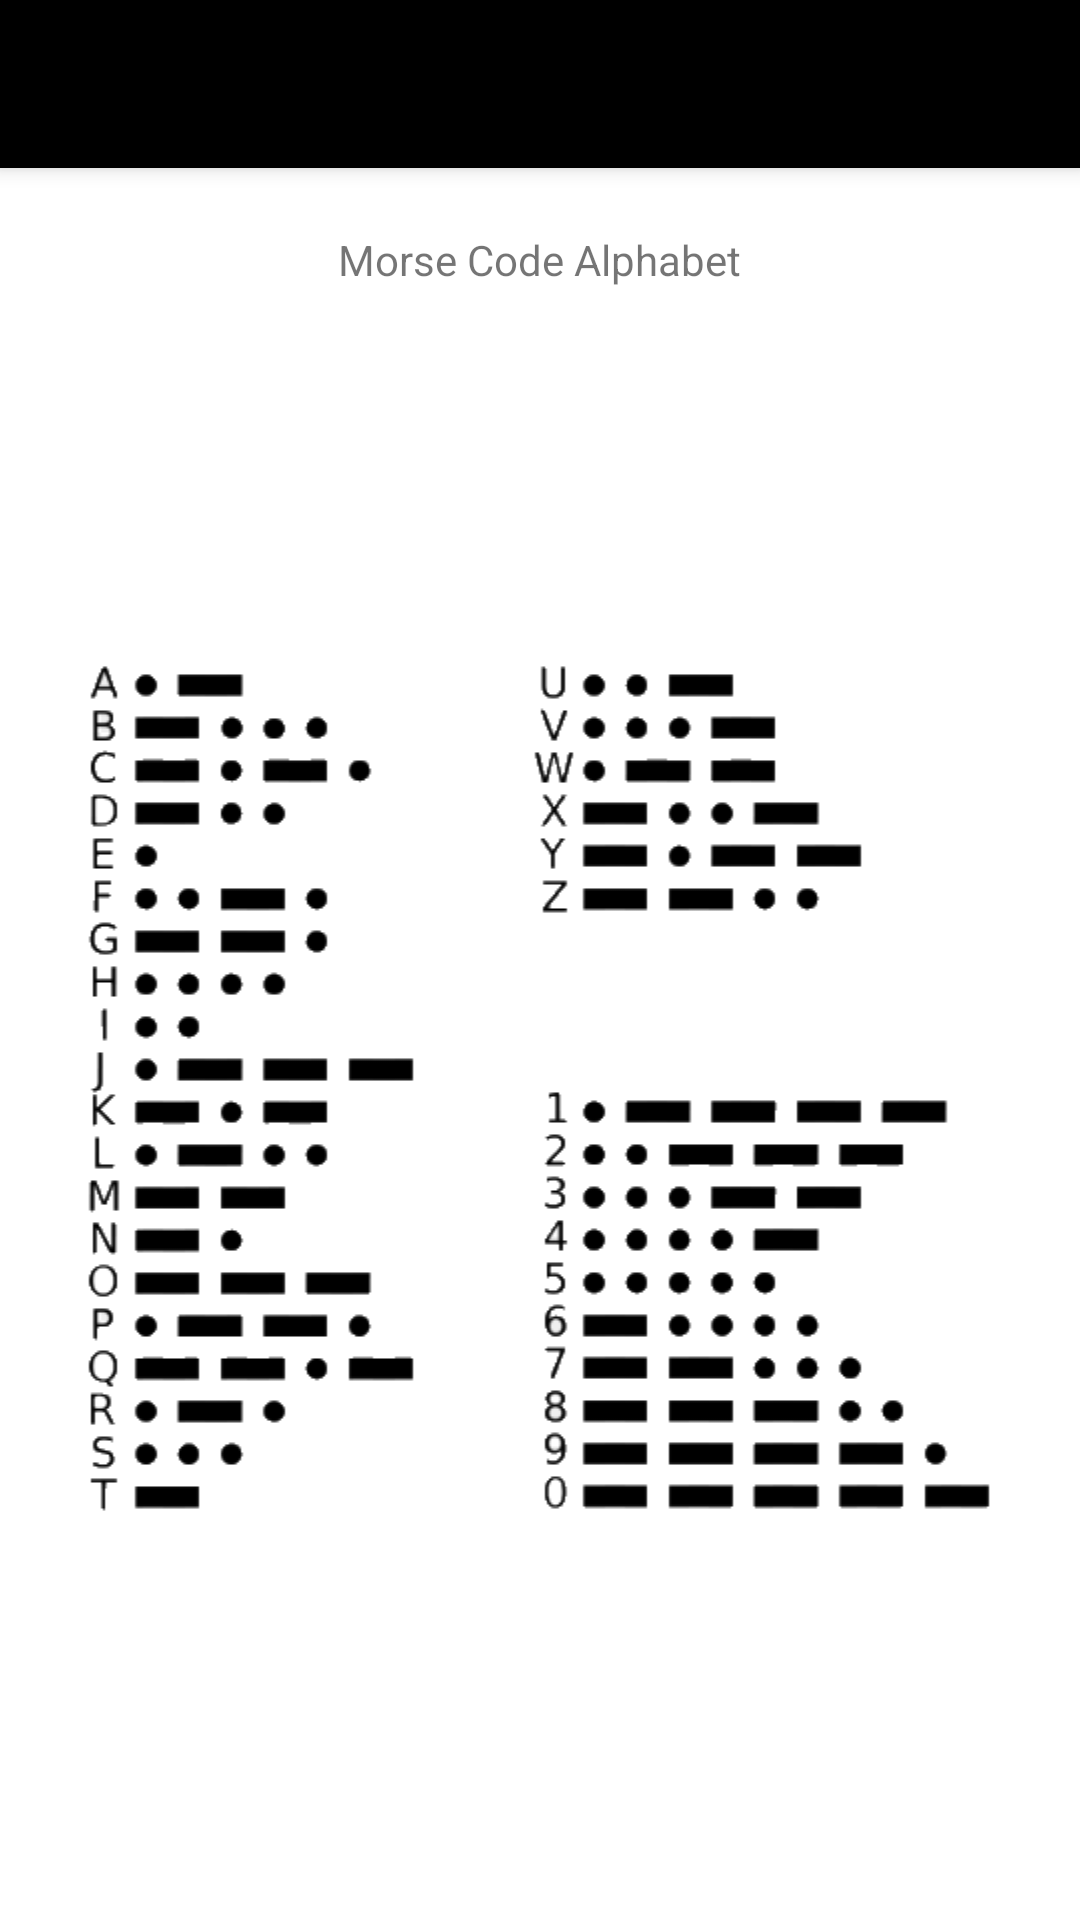

Android layout source for this screen:
<!-- AndroidManifest.xml: application theme AppTheme -->
<!-- res/layout/activity_more.xml -->
<?xml version="1.0" encoding="utf-8"?>
<RelativeLayout xmlns:android="http://schemas.android.com/apk/res/android"
    xmlns:tools="http://schemas.android.com/tools"
    android:layout_width="match_parent"
    android:layout_height="match_parent"
    xmlns:app="http://schemas.android.com/apk/res-auto"
    tools:context="com.sicknote.morsecode.MoreActivity"
    android:background="@color/color2">

    <android.support.v7.widget.Toolbar
        android:id="@+id/my_toolbar"
        android:layout_width="match_parent"
        android:layout_height="?attr/actionBarSize"
        android:background="@color/color1"
        android:elevation="4dp"
        android:theme="@style/ThemeOverlay.AppCompat.ActionBar"
        app:popupTheme="@style/ThemeOverlay.AppCompat.Light"/>

    <TextView
        android:layout_width="wrap_content"
        android:layout_height="wrap_content"
        android:text="Morse Code Alphabet"
        android:id="@+id/textView"
        android:layout_alignParentTop="true"
        android:layout_centerHorizontal="true"
        android:layout_marginTop="77dp" />

    <ImageView
        android:layout_width="match_parent"
        android:layout_height="match_parent"
        android:id="@+id/imageView"
        android:layout_below="@+id/textView"
        android:layout_centerHorizontal="true"
        android:layout_marginTop="39dp"
        android:src="@drawable/morsecode"
        android:layout_marginLeft="50dp"
        android:layout_marginBottom="50dp" />
</RelativeLayout>
<!-- resources referenced by this layout -->
<resources>
  <color name="color1">#000000</color>
  <color name="color2">#ffffff</color>
  <!-- drawable morsecode: png bitmap (drawable, 13731 bytes) -->
  <style name="AppTheme" parent="Theme.AppCompat.Light.NoActionBar">
          
          <item name="colorPrimary">@color/colorPrimary</item>
          <item name="colorPrimaryDark">@color/colorPrimaryDark</item>
          <item name="colorAccent">@color/colorAccent</item>
          <item name="actionMenuTextColor">@android:color/white</item>
          <item name="android:textColorPrimary">@android:color/white</item>
      </style>
  <color name="colorPrimary">#000000</color>
  <color name="colorPrimaryDark">#000000</color>
  <color name="colorAccent">#FF4081</color>
</resources>
